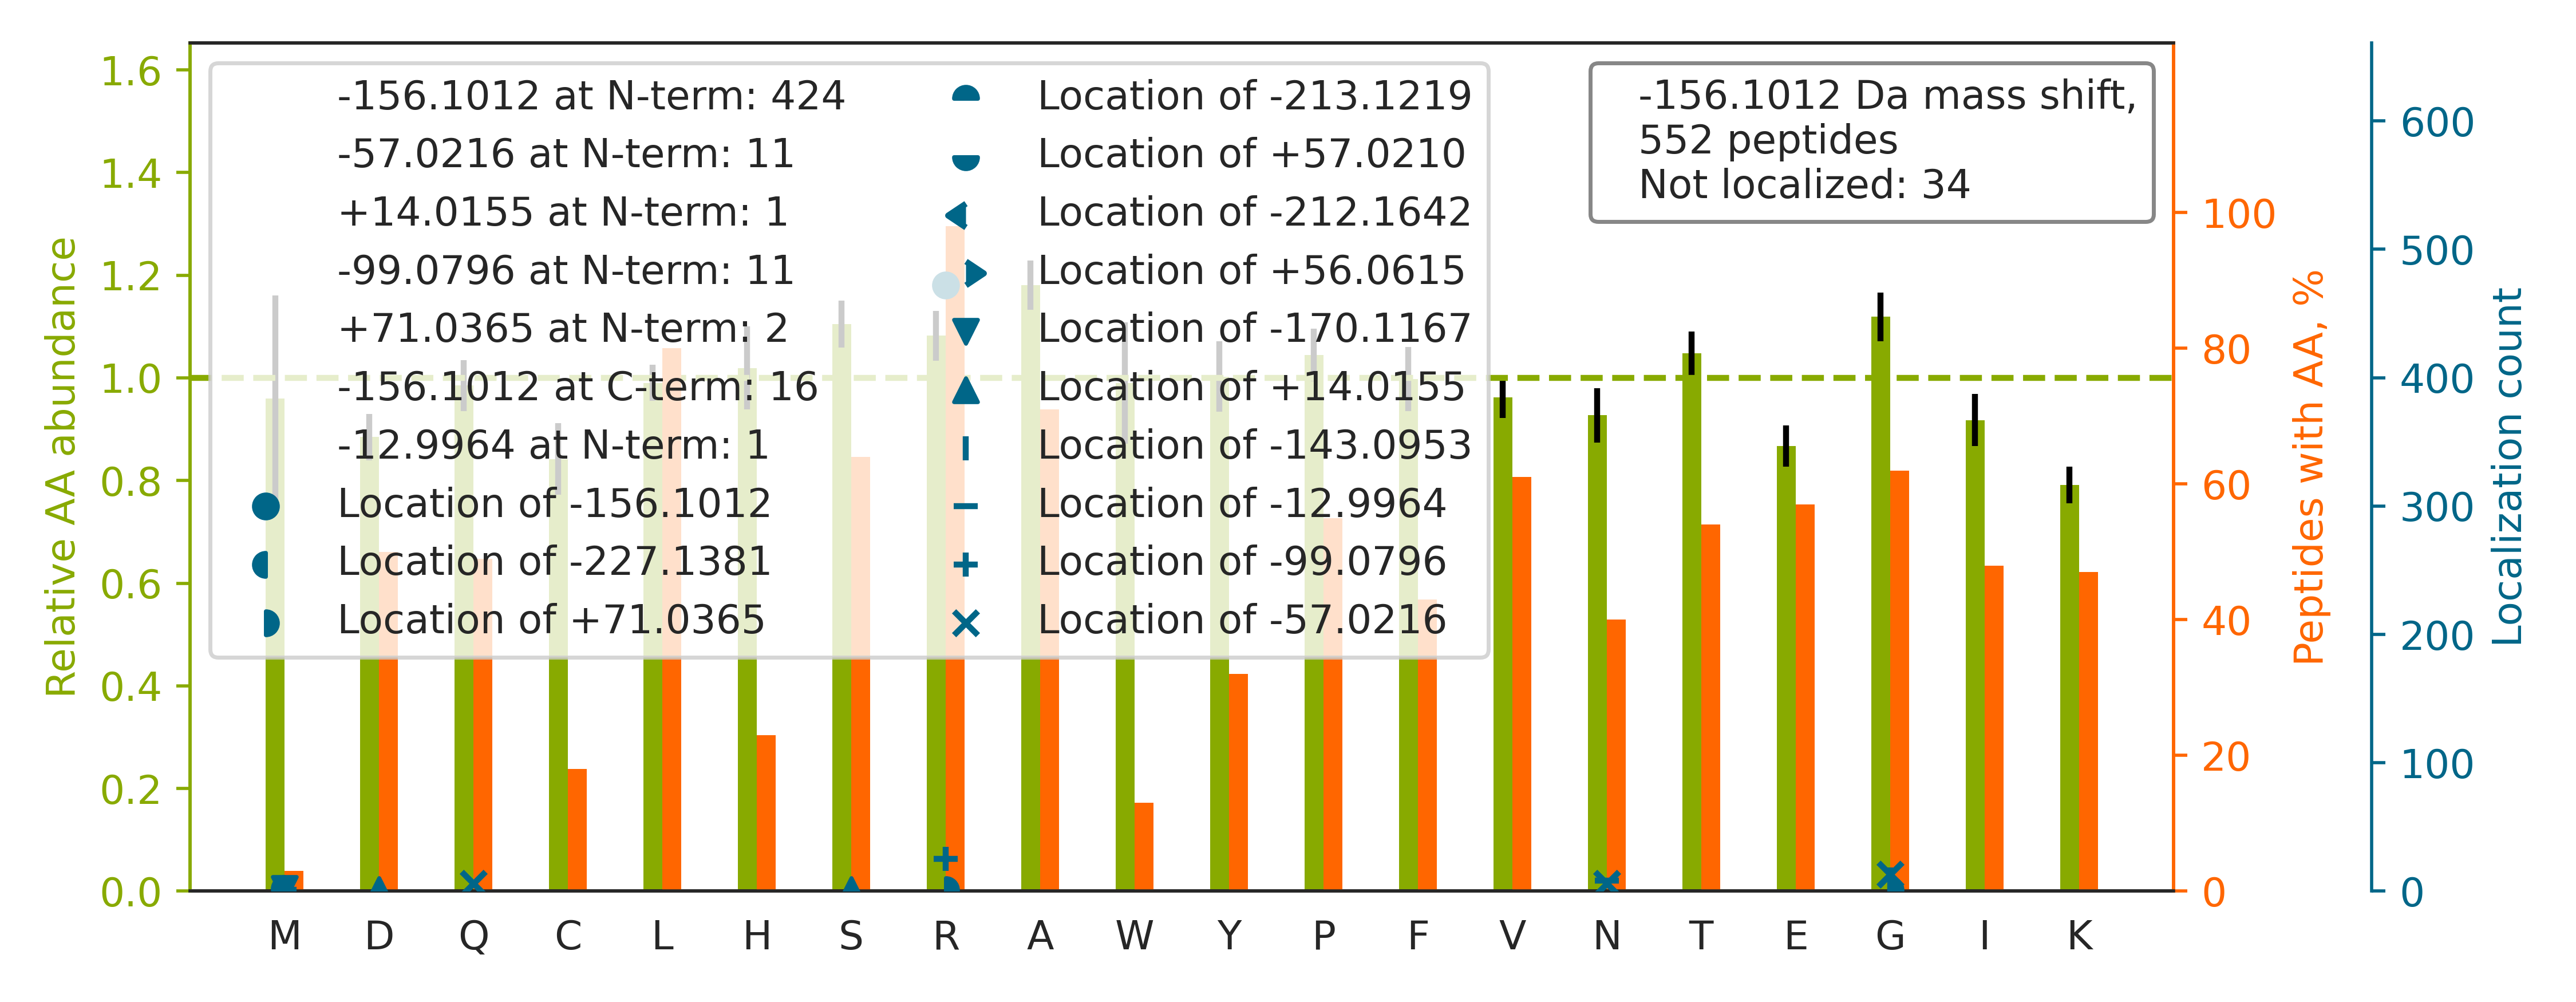

Values plotted in this chart, from the file beside it:
top isoform	localization score	spectrum
K.R[-156]VLTLAAENPFLTHLICTFQTK.D	1	27CPTAC_COprospective_W_VU_20150810_22CO…
K.G[-57]R[-99]IAVGSDADLVIWDPDSVK.T	0.9294	54CPTAC_COprospective_W_VU_20160226_01CO…
K.GR[-156]ISVGSDSDLVIWDPDAVK.I	1	51CPTAC_COprospective_W_VU_20160215_16CO…
-.GR[-156]LVAVGLLGIALALLGER.-	0.9998	39CPTAC_COprospective_W_VU_20150909_09CO…
R.R[-156]LSPPSSSAASSYSFSDLNSTR.G	1.0	05CPTAC_COprospective_W_VU_20150915_05CO…
R.GR[-156]SCDVTSNTCLGPSIQTR.A	1	38CPTAC_COprospective_W_VU_20150904_11CO…
K.R[-156]QFPNASLIGLTATATNHVLTDAQK.I	1	28CPTAC_COprospective_W_VU_20150810_05CO…
R.R[-156]VADGGGAGGTFQPYLDTLR.Q	0.825	58CPTAC_COprospective_W_VU_20160318_11CO…
K.R[-156]SALQSINEWAAQTTDGK.L	0.9815	68CPTAC_COprospective_W_VU_20160406_14CO…
R.R[-156]VSTSWSPVGAAFNVKPQGSR.L	1.0	85CPTAC_COprospective_W_VU_20160630_11CO…
R.R[-156]EIISFGSGYGGNSLLGK.K	1	88CPTAC_COprospective_W_VU_20160705_11CO…
K.GR[-156]PTSTNPIASIFAWTR.G	0.9999	46CPTAC_COprospective_W_VU_20151209_09CO…
R.R[-156]ALFPGDSEIDQLFR.I	1	93CPTAC_COprospective_W_VU_20160729_11CO…
R.R[-156]VALVTFNSAAHNKPSLIR.D	1	44CPTAC_COprospective_W_VU_20151202_20CO…
R.GR[-156]AVPVWDVLASGYVSGAAR.E	1	56CPTAC_COprospective_W_VU_20160303_01CO…
R.R[-156]ALEYTIYNQELNETR.A	1	89CPTAC_COprospective_W_VU_20160707_11CO…
R.R[-156]PCFSALEVDETYVPK.E	1.0	45CPTAC_COprospective_W_VU_20151202_05CO…
K.R[-156]GWVGEFSLSVGPQR.E	0.9979	32CPTAC_COprospective_W_VU_20150818_20CO…
R.R[-156]AGLGSGLSLSGLVHPELSR.S	0.977	35CPTAC_COprospective_W_VU_20150901_16CO…
R.R[-156]VGEQDSAPTQEKPTSPGK.A	0.9721	86CPTAC_COprospective_W_VU_20160628_11CO…
R.G[-57]R[-99]LYPWGVVEVENPEHNDFLK.L	0.9346	82CPTAC_COprospective_W_VU_20160520_11CO…
K.R[-156]AAVGQESPGGLEAGNAK.A	0.989	45CPTAC_COprospective_W_VU_20151202_05CO…
K.G[-57]R[-99]VFEVSLADLQNDEVAFR.K	0.9424	26CPTAC_COprospective_W_VU_20150810_05CO…
R.R[-156]EPLPSLEAVYLITPSEK.S	1.0	45CPTAC_COprospective_W_VU_20151202_05CO…
R.GR[-156]PGPGLSSQTAGAAGWR.R	0.9398	13CPTAC_COprospective_W_VU_20151030_06CO…
R.R[-156]LISPNLGVVFFNACEAASR.L	0.9999	01CPTAC_COprospective_W_VU_20150901_01CO…
K.GR[-156]VSVPTHPEAVGDASLTVVK.L	1	50CPTAC_COprospective_W_VU_20151222_05CO…
R.R[-156]VVPSDLYPLVLGFLR.D	1.0	40CPTAC_COprospective_W_VU_20150909_05CO…
R.R[-156]AAPEASGTPSSDAVSR.L	1.0	57CPTAC_COprospective_W_VU_20160317_15CO…
R.G[-57]R[-99]ASSHSSQTQGGGSVTK.K	0.9463	67CPTAC_COprospective_W_VU_20160324_16CO…
R.R[-156]YSTSGSSGLTTGK.I	1	82CPTAC_COprospective_W_VU_20160520_11CO…
K.R[-156]AFPAWADTSVLSR.Q	1.0	14CPTAC_COprospective_W_VU_20151030_06CO…
R.R[-156]GTDECAIESIAVAATPIPK.L	1.0	68CPTAC_COprospective_W_VU_20160406_14CO…
K.R[-156]PSENLGQVLFGER.I	1	11CPTAC_COprospective_W_VU_20151002_05CO…
K.R[-156]VGSGGATLNALLVAAEHLSAR.A	0.9742	10CPTAC_COprospective_W_VU_20151002_05CO…
-.SKQQPTQFIN[-13]PETPG[-143]YVGFANLPNQVH…	0.9916	58CPTAC_COprospective_W_VU_20160318_11CO…
K.R[-156]SPYNYLQVAYFK.I	1	43CPTAC_COprospective_W_VU_20151130_01CO…
R.R[-156]AEDGSVIDYELIDQDAR.D	1	88CPTAC_COprospective_W_VU_20160705_11CO…
K.R[-156]SLPEGVANGIEVYSTK.I	1	43CPTAC_COprospective_W_VU_20151130_01CO…
R.HTSVQTTSSGSGPFTDVR[-156].A	0.9769	17CPTAC_COprospective_W_VU_20150807_09CO…
K.GRAQLGVQAFADALLIIPK.V		87CPTAC_COprospective_W_VU_20160701_09CO…
K.GR[-156]VGPLLACIIGTQFR.K	0.925	16CPTAC_COprospective_W_VU_20151102_09CO…
R.R[-156]QLQEERPELSESELTR.L	0.9993	45CPTAC_COprospective_W_VU_20151202_05CO…
K.R[-156]YLNSGGFIGYAPYVNR.I	0.9996	64CPTAC_COprospective_W_VU_20160318_11CO…
K.R[-156]LYGSEAFATDFQDSAAAK.K	1	31CPTAC_COprospective_W_VU_20150810_11CO…
R.R[-156]QAPSIATIGSTCDLNLK.I	1	22CPTAC_COprospective_W_VU_20150202_05CO…
R.R[-156]AVPLALALISVSNPR.L	1	90CPTAC_COprospective_W_VU_20160728_11CO…
K.GRTGLIPSNYVAEQAESIDNPLHEAAK.R		48CPTAC_COprospective_W_VU_20151209_15CO…
R.R[-156]SVPAGLTLQSVSPQSLQGK.T	1	65CPTAC_COprospective_W_VU_20160322_05CO…
K.R[-156]ALIGDDVGLTSYK.H	1	87CPTAC_COprospective_W_VU_20160701_09CO…
K.R[-156]AALLNAILHSAYSETFLLPHLK.D	1.0	87CPTAC_COprospective_W_VU_20160701_09CO…
K.R[-156]DVPGFAIGGLSGGESK.S	1	22CPTAC_COprospective_W_VU_20150202_05CO…
R.GR[-156]VSIAELAQASNSLIAWGR.E	1	42CPTAC_COprospective_W_VU_20151124_05CO…
R.R[-156]AVGPSSTQLYMVR.T	1	26CPTAC_COprospective_W_VU_20150810_05CO…
K.RLFDFQGLQHQVAHVATQLEAAR.L		24CPTAC_COprospective_W_VU_20150215_01CO…
R.R[-156]NLDIERPTYTNLNR.L	1	48CPTAC_COprospective_W_VU_20151209_15CO…
K.R[-156]ATLNELVEYVSTNR.G	1	43CPTAC_COprospective_W_VU_20151130_01CO…
R.R[-156]AYDLFCGLEQHGAPK.M	1	86CPTAC_COprospective_W_VU_20160628_11CO…
R.R[-156]AQLADSFHLQQFFR.D	1	22CPTAC_COprospective_W_VU_20150202_05CO…
K.R[-156]DQPAFTPSGILTPHALGSR.N	1	59CPTAC_COprospective_W_VU_20160308_13CO…
... 492 more rows
